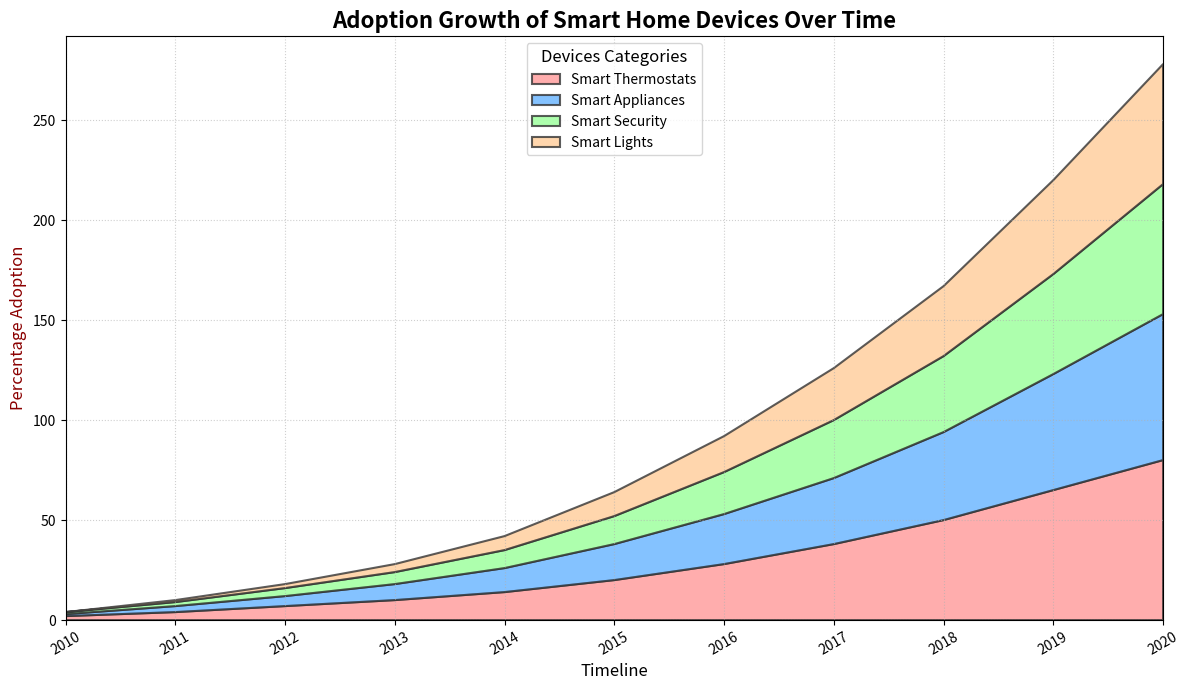

Python code for this plot:
import matplotlib.pyplot as plt
import numpy as np

devices = ["Smart Thermostats", "Smart Appliances", "Smart Security", "Smart Lights"]
years = np.arange(2010, 2021)

adoption_lights = [2, 4, 7, 10, 14, 20, 28, 38, 50, 65, 80]
adoption_thermostats = [1, 3, 5, 8, 12, 18, 25, 33, 44, 58, 73]
adoption_security = [1, 2, 4, 6, 9, 14, 21, 29, 38, 50, 65]
adoption_appliances = [0, 1, 2, 4, 7, 12, 18, 26, 35, 47, 60]

plt.figure(figsize=(12, 7))

plt.stackplot(years, adoption_lights, adoption_thermostats, adoption_security, adoption_appliances,
              labels=devices,
              colors=['#FF9999', '#66B3FF', '#99FF99', '#FFCC99'], alpha=0.8,
              edgecolor=['#333333','#444444','#555555','#666666'], linewidth=1.5)

plt.title("Adoption Growth of Smart Home Devices Over Time", fontsize=16, fontweight='bold')
plt.xlabel("Timeline", fontsize=12, fontstyle='italic')
plt.ylabel("Percentage Adoption", fontsize=12, color='darkred')
plt.xlim(years[0], years[-1])
plt.xticks(years, rotation=30)
plt.legend(loc='upper center', fontsize=10, title='Devices Categories', title_fontsize='12')

plt.grid(visible=True, linestyle=':', alpha=0.6)

plt.tight_layout()

plt.show()
